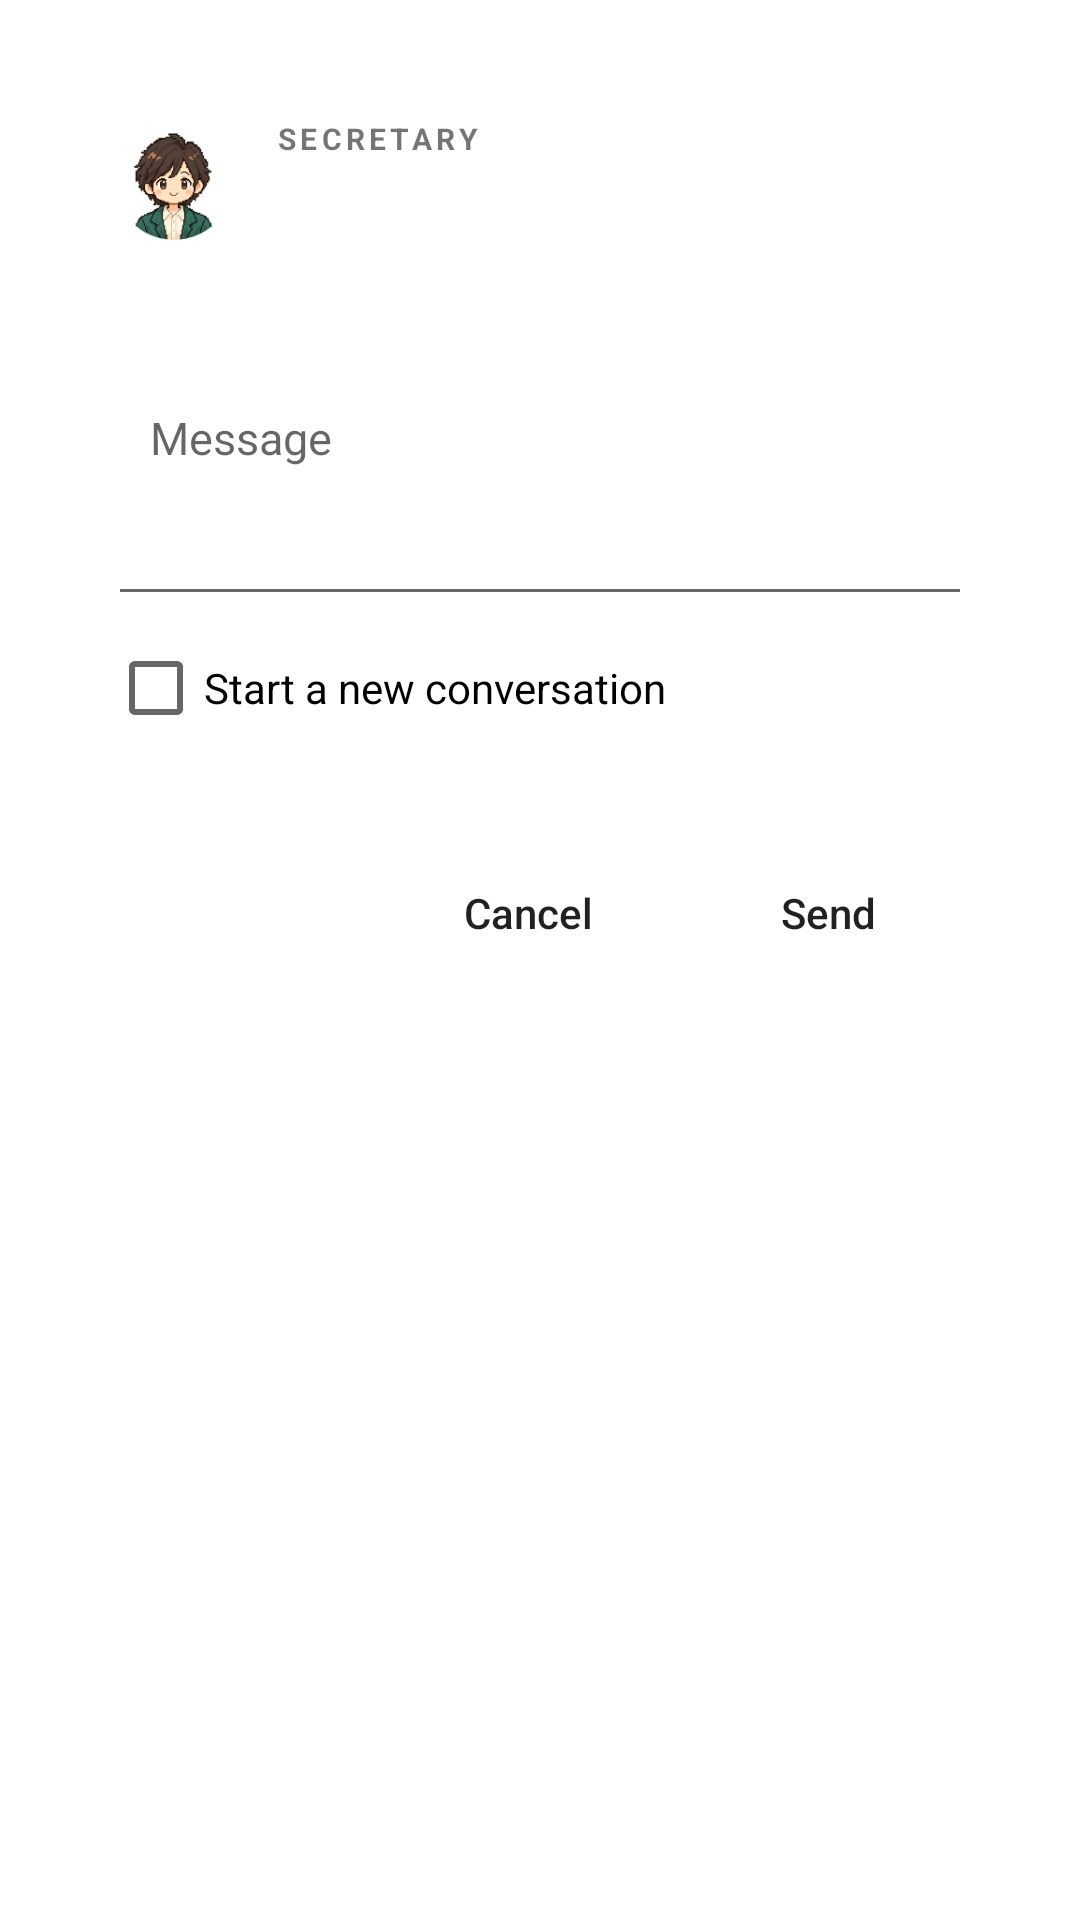

Write the Android layout XML for this screen, with the resource values it uses.
<!-- AndroidManifest.xml: activity theme AskDialog -->
<!-- res/layout/ask.xml -->
<?xml version="1.0" encoding="utf-8"?>
<LinearLayout xmlns:android="http://schemas.android.com/apk/res/android"
    android:id="@+id/card"
    android:layout_width="match_parent"
    android:layout_height="wrap_content"
    android:minWidth="300dp"
    android:orientation="vertical"
    android:padding="20dp">

    <LinearLayout
        android:layout_width="match_parent"
        android:layout_height="wrap_content"
        android:gravity="center_vertical"
        android:orientation="horizontal">

        <ImageView
            android:id="@+id/portrait"
            android:layout_width="44dp"
            android:layout_height="48dp"
            android:importantForAccessibility="no"
            android:padding="2dp"
            android:src="@drawable/portrait_f1" />

        <LinearLayout
            android:layout_width="0dp"
            android:layout_height="wrap_content"
            android:layout_marginStart="12dp"
            android:layout_weight="1"
            android:orientation="vertical">

            <TextView
                android:id="@+id/label"
                android:layout_width="wrap_content"
                android:layout_height="wrap_content"
                android:letterSpacing="0.14"
                android:text="@string/chat_label"
                android:textAllCaps="true"
                android:textSize="10sp"
                android:textStyle="bold" />

            <TextView
                android:id="@+id/heading"
                android:layout_width="wrap_content"
                android:layout_height="wrap_content"
                android:fontFamily="serif"
                android:textSize="21sp" />
        </LinearLayout>
    </LinearLayout>

    <TextView
        android:id="@+id/conversation"
        android:layout_width="wrap_content"
        android:layout_height="wrap_content"
        android:layout_marginTop="12dp"
        android:ellipsize="end"
        android:maxLines="1"
        android:textSize="13sp" />

    <EditText
        android:id="@+id/text"
        android:layout_width="match_parent"
        android:layout_height="wrap_content"
        android:layout_marginTop="8dp"
        android:gravity="top"
        android:hint="@string/ask_hint"
        android:importantForAutofill="no"
        android:inputType="textMultiLine|textCapSentences"
        android:maxLength="8000"
        android:maxLines="8"
        android:minLines="3"
        android:padding="14dp"
        android:textSize="15sp" />

    
    <ScrollView
        android:id="@+id/attachments_scroll"
        android:layout_width="match_parent"
        android:layout_height="wrap_content">

        <LinearLayout
            android:id="@+id/attachments"
            android:layout_width="match_parent"
            android:layout_height="wrap_content"
            android:accessibilityLiveRegion="polite"
            android:orientation="vertical" />
    </ScrollView>

    <TextView
        android:id="@+id/upload_note"
        android:layout_width="wrap_content"
        android:layout_height="wrap_content"
        android:layout_marginTop="6dp"
        android:text="@string/ask_upload_note"
        android:textSize="12sp"
        android:visibility="gone" />

    <CheckBox
        android:id="@+id/fresh"
        android:layout_width="wrap_content"
        android:layout_height="wrap_content"
        android:layout_marginTop="8dp"
        android:text="@string/ask_new"
        android:textSize="14sp" />

    <TextView
        android:id="@+id/status"
        android:layout_width="wrap_content"
        android:layout_height="wrap_content"
        android:layout_marginTop="4dp"
        android:accessibilityLiveRegion="polite"
        android:textColor="@color/error" />

    <LinearLayout
        android:layout_width="match_parent"
        android:layout_height="wrap_content"
        android:layout_marginTop="12dp"
        android:gravity="center_vertical"
        android:orientation="horizontal">

        <ImageButton
            android:id="@+id/attach"
            style="@android:style/Widget.Material.Button.Borderless"
            android:layout_width="48dp"
            android:layout_height="48dp"
            android:contentDescription="@string/ask_attach"
            android:src="@drawable/ic_attach"
            android:tooltipText="@string/ask_attach" />

        <View
            android:layout_width="0dp"
            android:layout_height="0dp"
            android:layout_weight="1" />

        <Button
            android:id="@+id/cancel"
            style="@android:style/Widget.Material.Button.Borderless"
            android:layout_width="wrap_content"
            android:layout_height="48dp"
            android:text="@android:string/cancel"
            android:textAllCaps="false" />

        <Button
            android:id="@+id/send"
            style="@android:style/Widget.Material.Button.Borderless"
            android:layout_width="wrap_content"
            android:layout_height="48dp"
            android:layout_marginStart="8dp"
            android:minWidth="96dp"
            android:paddingHorizontal="22dp"
            android:text="@string/ask_send"
            android:textAllCaps="false" />
    </LinearLayout>
</LinearLayout>
<!-- resources referenced by this layout -->
<resources>
  <color name="error">#B3261E</color>
  <!-- drawable ic_attach (drawable) -->
  <?xml version="1.0" encoding="utf-8"?>
  <vector xmlns:android="http://schemas.android.com/apk/res/android"
      android:width="22dp" android:height="22dp" android:viewportWidth="24" android:viewportHeight="24">
      <path android:strokeColor="#FFFFFFFF" android:strokeWidth="2" android:strokeLineCap="round" android:strokeLineJoin="round"
          android:pathData="M8,12l6,-6a3,3 0,0 1,4 4l-8,8a5,5 0,0 1,-7 -7l9,-9" />
  </vector>
  <!-- drawable portrait_f1: png bitmap (drawable-nodpi, 17508 bytes) -->
  <string name="ask_hint">Message</string>
  <string name="ask_new">Start a new conversation</string>
  <string name="ask_send">Send</string>
  <string name="chat_label">Secretary</string>
  <style name="AskDialog" parent="@android:style/Theme.Material.Light.Dialog">
          <item name="android:windowNoTitle">true</item>
          <item name="android:colorAccent">@color/sun</item>
      </style>
  <color name="sun">#D88B38</color>
</resources>
